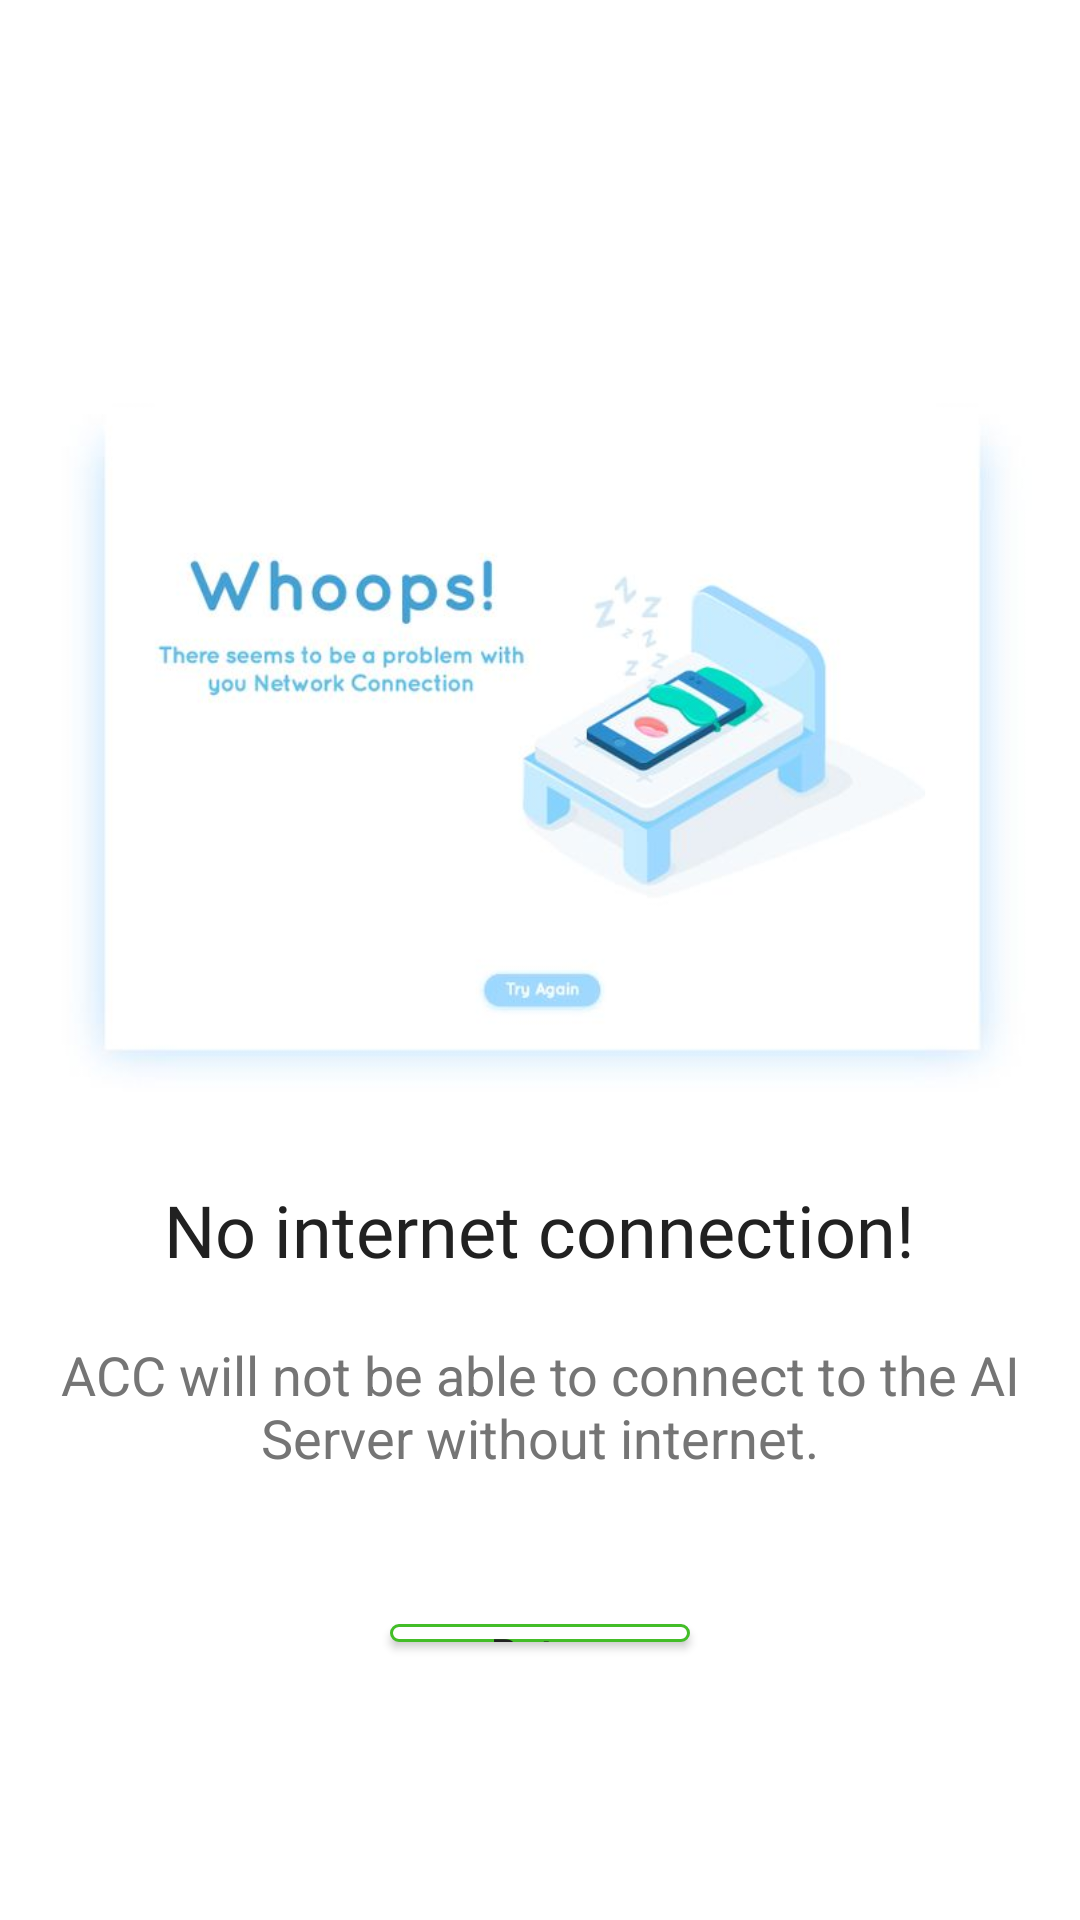

This screen was rendered from an Android layout file. Write that file and the resources it references.
<!-- AndroidManifest.xml: application theme AppTheme -->
<!-- res/layout/no_internet.xml -->
<?xml version="1.0" encoding="utf-8"?>
<RelativeLayout xmlns:android="http://schemas.android.com/apk/res/android"
    android:layout_width="match_parent"
    android:layout_height="match_parent"
    android:background="@color/white"
    android:gravity="center"
    android:orientation="vertical"
    android:padding="16dp">

    <ImageView
        android:id="@+id/nonet_pic"
        android:layout_width="369dp"
        android:layout_height="301dp"
        android:layout_centerInParent="true"
        android:src="@drawable/no_internet_photo" />


    <TextView
        android:id="@+id/nonet"
        android:layout_width="wrap_content"
        android:layout_height="wrap_content"
        android:layout_below="@+id/nonet_pic"
        android:layout_centerInParent="true"
        android:fontFamily="@font/semibold"
        android:text="No internet connection!"
        android:textColor="#FF212121"
        android:textSize="24sp" />

    <TextView
        android:id="@+id/nonet2"
        android:layout_width="wrap_content"
        android:layout_height="wrap_content"
        android:layout_below="@+id/nonet"
        android:layout_centerInParent="true"
        android:layout_marginTop="20dp"
        android:text="ACC will not be able to connect to the AI Server without internet."
        android:textAlignment="center"
        android:textColor="#FF757575"
        android:textSize="18sp" />

    <Button
        android:id="@+id/retry_btn"
        android:layout_width="100dp"
        android:layout_height="200dp"
        android:layout_below="@+id/nonet2"
        android:layout_centerHorizontal="true"
        android:layout_marginTop="50dp"
        android:background="@drawable/search_bg2"
        android:text="Retry"
        android:textAllCaps="false"
        android:textColor="#FF212121" />
</RelativeLayout>
<!-- resources referenced by this layout -->
<resources>
  <color name="white">#FFFFFFFF</color>
  <!-- drawable no_internet_photo: jpg bitmap (drawable, 20206 bytes) -->
  <!-- drawable search_bg2 (drawable) -->
  <?xml version="1.0" encoding="utf-8"?>
  <shape xmlns:android="http://schemas.android.com/apk/res/android">
  
      <stroke
          android:width="1dp"
          android:color="@color/colorP2" />
      <solid
          android:angle="270"
          android:color="#FFFFFF" />
      <corners
          android:bottomLeftRadius="25dp"
          android:bottomRightRadius="25dp"
          android:topLeftRadius="25dp"
          android:topRightRadius="25dp" />
  
  </shape>
  <style name="AppTheme" parent="Theme.AppCompat.Light.NoActionBar">
          
          <item name="colorPrimary">@color/colorPrimary</item>
          <item name="colorPrimaryDark">@color/colorPrimaryDark</item>
          <item name="colorAccent">@color/colorAccent</item>
          <item name="colorOnPrimary">@color/white</item>
      </style>
  <color name="colorP2">#43BD28</color>
  <color name="colorPrimary">#3BFC72</color>
  <color name="colorPrimaryDark">#275529</color>
  <color name="colorAccent">#547132</color>
</resources>
